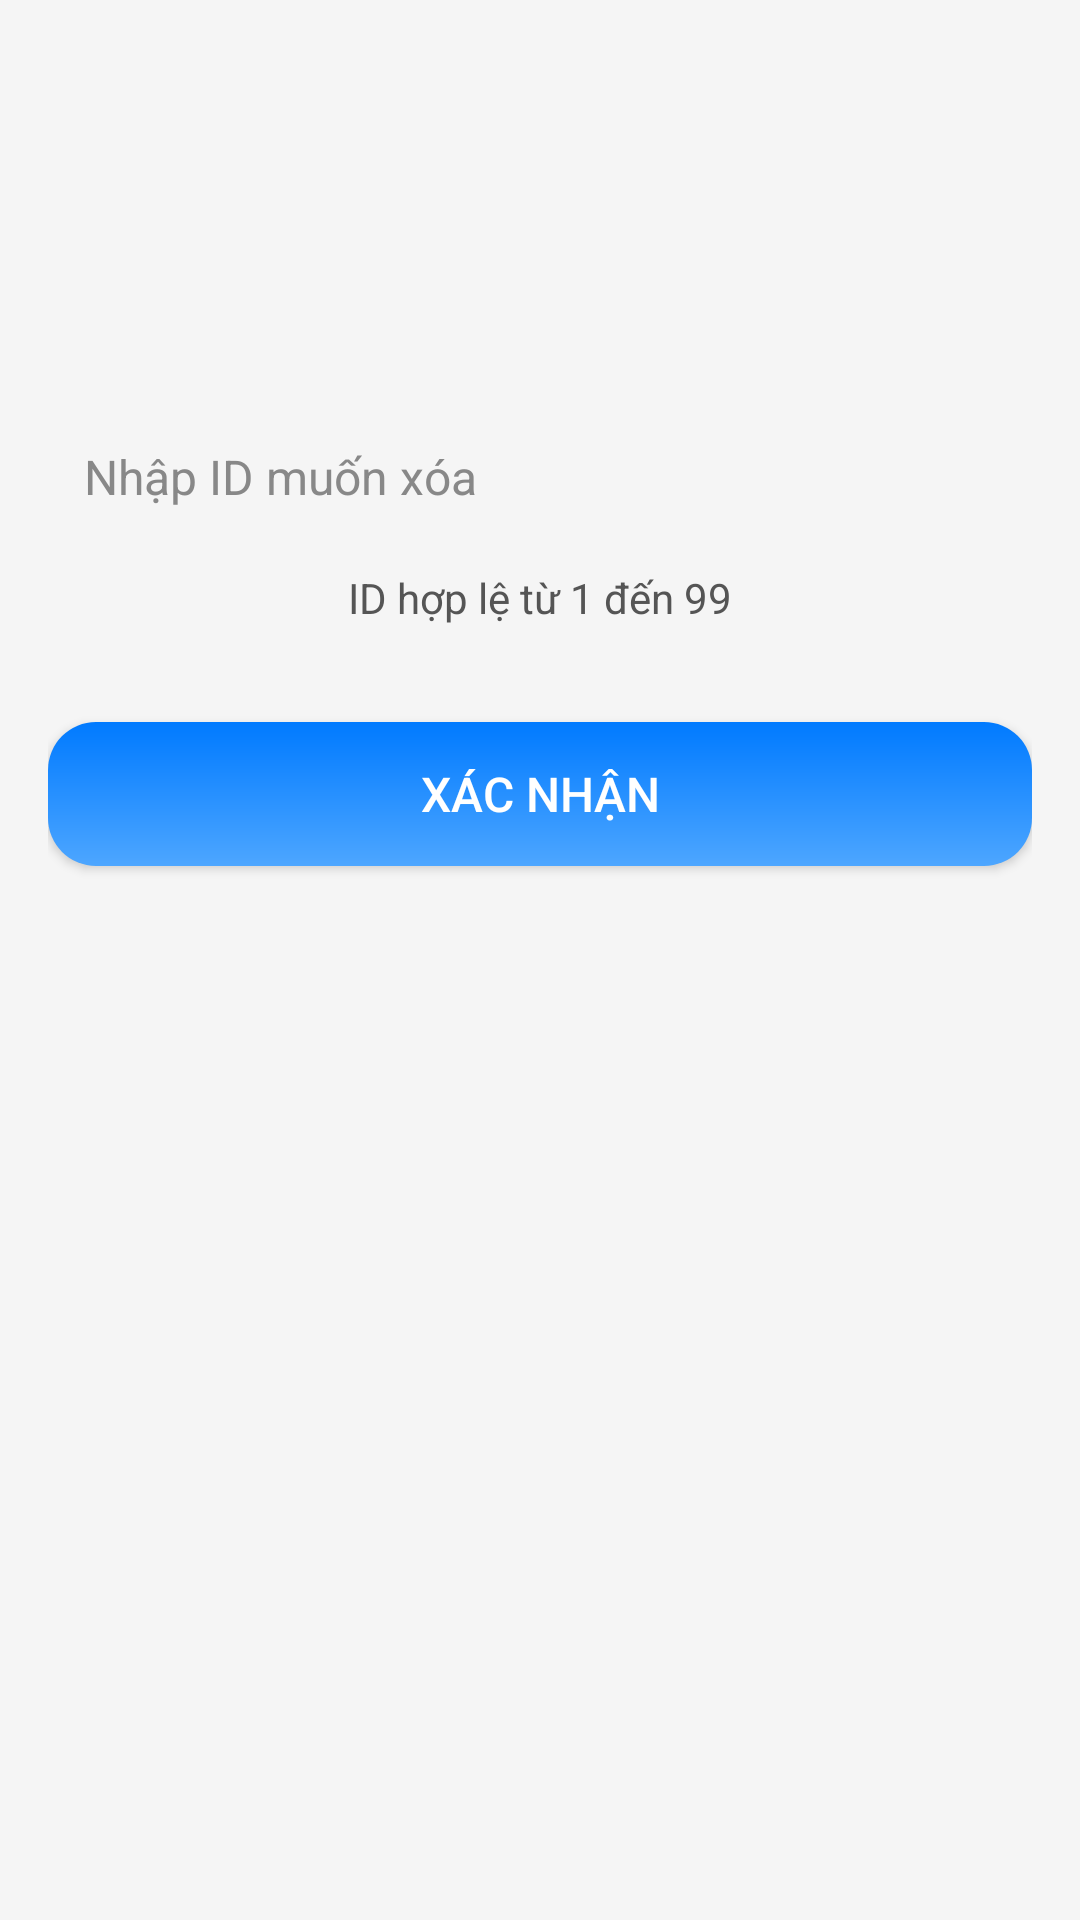

This screen was rendered from an Android layout file. Write that file and the resources it references.
<!-- AndroidManifest.xml: application theme Theme.App_doan -->
<!-- res/layout/activity_xoaid.xml -->
<?xml version="1.0" encoding="utf-8"?>
<androidx.constraintlayout.widget.ConstraintLayout
    xmlns:android="http://schemas.android.com/apk/res/android"
    xmlns:app="http://schemas.android.com/apk/res-auto"
    android:id="@+id/main2"
    android:layout_width="match_parent"
    android:layout_height="match_parent"
    android:padding="16dp"
    android:background="#F5F5F5">

    
    <EditText
        android:id="@+id/id_xoavantay"
        android:layout_width="0dp"
        android:layout_height="wrap_content"
        android:hint="Nhập ID muốn xóa"
        android:inputType="number"
        android:padding="12dp"
        android:background="@drawable/round_edittext"
        android:textColor="#000000"
        android:textColorHint="#888888"
        android:textSize="16sp"
        app:layout_constraintTop_toTopOf="parent"
        app:layout_constraintStart_toStartOf="parent"
        app:layout_constraintEnd_toEndOf="parent"
        android:layout_marginTop="120dp"/>

    
    <TextView
        android:id="@+id/dieu_kienid"
        android:layout_width="0dp"
        android:layout_height="wrap_content"
        android:text="ID hợp lệ từ 1 đến 99"
        android:textSize="14sp"
        android:textColor="#555555"
        android:gravity="center"
        app:layout_constraintTop_toBottomOf="@id/id_xoavantay"
        app:layout_constraintStart_toStartOf="parent"
        app:layout_constraintEnd_toEndOf="parent"
        android:layout_marginTop="8dp"/>

    
    <Button
        android:id="@+id/bnt_xoavantayd"
        android:layout_width="0dp"
        android:layout_height="wrap_content"
        android:text="Xác nhận"
        android:textSize="16sp"
        android:textColor="#FFFFFF"
        android:background="@drawable/round_button"
        android:padding="12dp"
        app:layout_constraintTop_toBottomOf="@id/dieu_kienid"
        app:layout_constraintStart_toStartOf="parent"
        app:layout_constraintEnd_toEndOf="parent"
        android:layout_marginTop="32dp"/>

</androidx.constraintlayout.widget.ConstraintLayout>
<!-- resources referenced by this layout -->
<resources>
  <!-- drawable round_button (drawable) -->
  <?xml version="1.0" encoding="utf-8"?>
  <ripple xmlns:android="http://schemas.android.com/apk/res/android"
      android:color="#33007AFF"> 
  
      <item>
          <shape android:shape="rectangle">
              
              <gradient
                  android:startColor="#4DA6FF"
                  android:endColor="#007AFF"
                  android:angle="90"/>
              <corners android:radius="16dp"/>
              <padding
                  android:left="12dp"
                  android:top="12dp"
                  android:right="12dp"
                  android:bottom="12dp"/>
          </shape>
      </item>
  
  </ripple>
  <style name="Theme.App_doan" parent="Base.Theme.App_doan" />
  <style name="Base.Theme.App_doan" parent="Theme.Material3.DayNight.NoActionBar">
          
          
      </style>
</resources>
